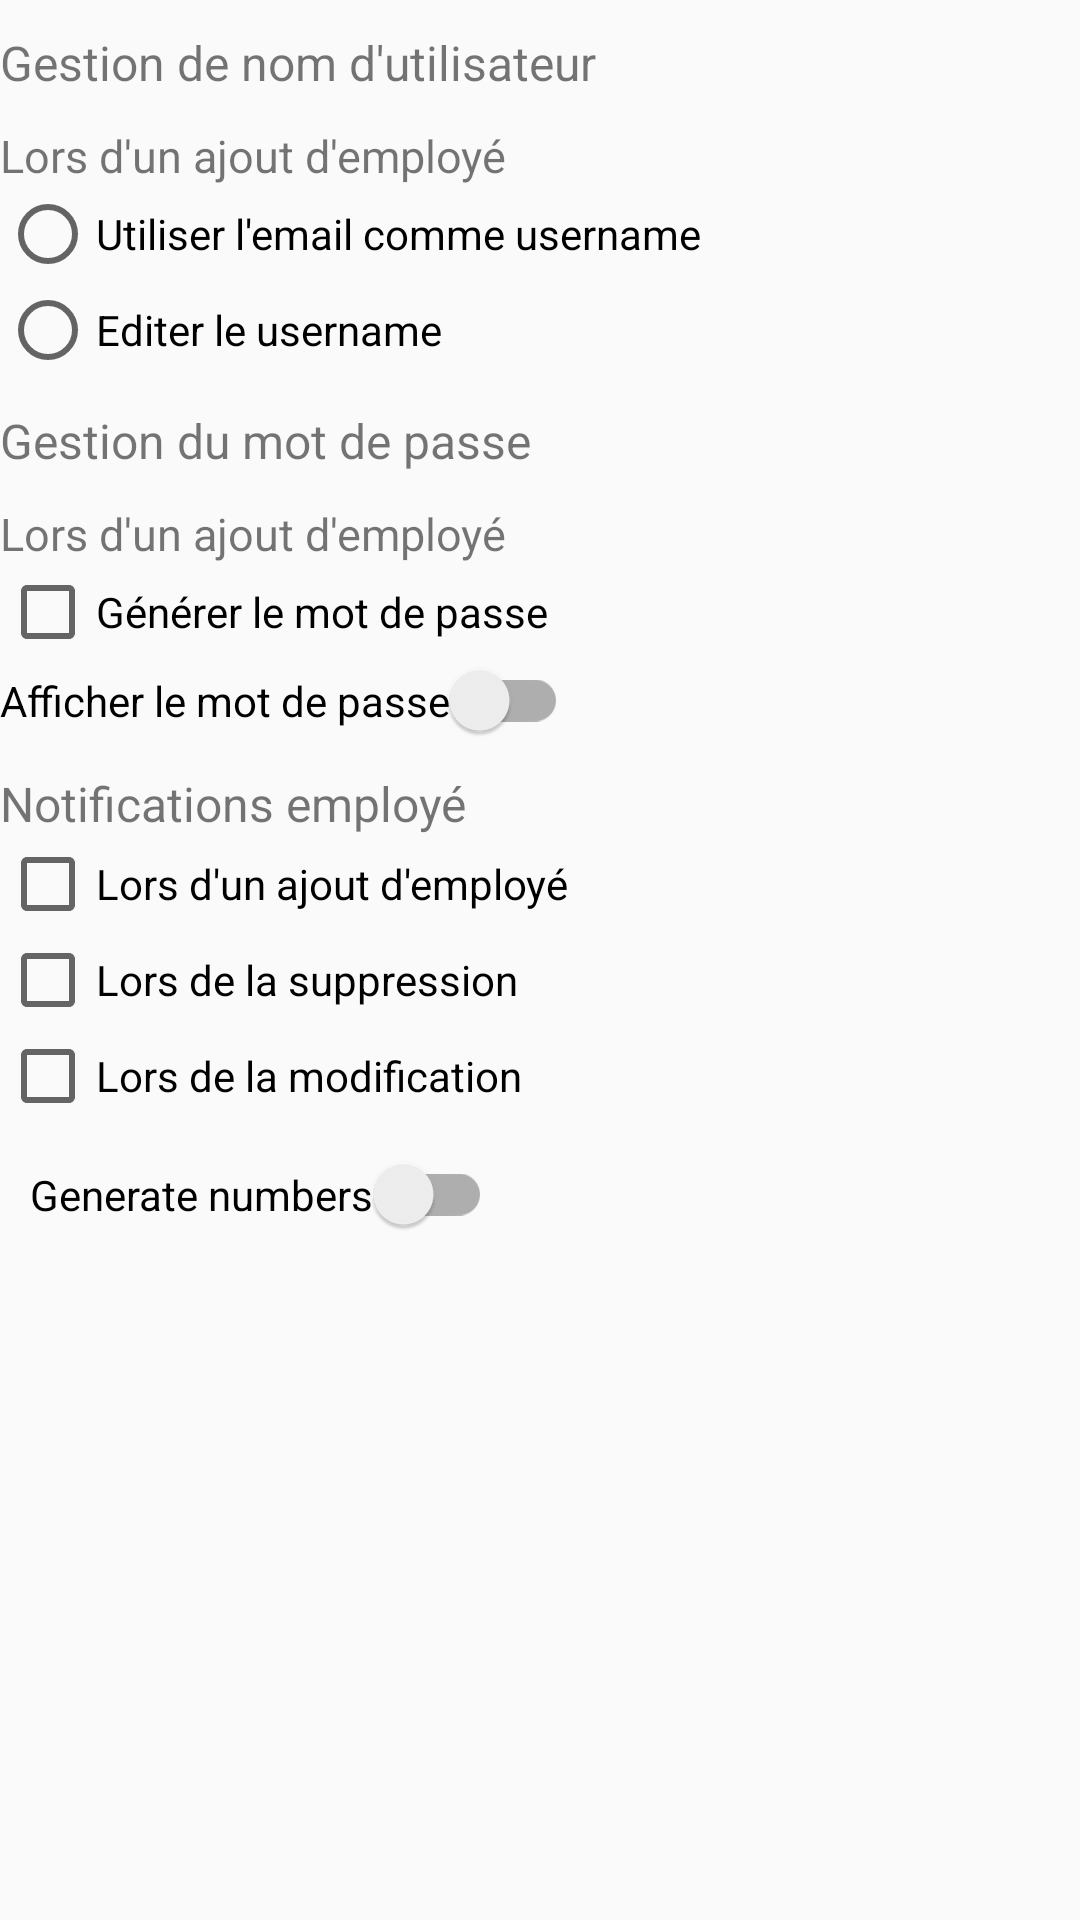

Android layout source for this screen:
<!-- AndroidManifest.xml: application theme MyAppTheme -->
<!-- res/layout/activity_manage_username.xml -->
<?xml version="1.0" encoding="utf-8"?>
<androidx.constraintlayout.widget.ConstraintLayout
    xmlns:android="http://schemas.android.com/apk/res/android"
    xmlns:tools="http://schemas.android.com/tools"
    android:layout_width="match_parent"
    android:layout_height="match_parent"
    xmlns:app="http://schemas.android.com/apk/res-auto"
    android:orientation="vertical"
    tools:context=".View.activity.settings.ManageUsername">

    <androidx.constraintlayout.widget.ConstraintLayout

        app:layout_constraintStart_toStartOf="parent"
        app:layout_constraintTop_toTopOf="parent"
        android:layout_marginTop="10dp"
        android:id="@+id/username_layout"
        android:layout_width="wrap_content"
        android:layout_height="wrap_content"
        android:orientation="vertical"
>
        <TextView
            app:layout_constraintStart_toStartOf="parent"
            app:layout_constraintTop_toTopOf="parent"
            android:textSize="16sp"
            android:id="@+id/username_label"
            android:text="@string/manage_username"
            android:layout_width="wrap_content"
            android:layout_height="wrap_content"/>
        <TextView
            app:layout_constraintStart_toStartOf="@id/username_label"
            app:layout_constraintTop_toBottomOf="@id/username_label"
            android:layout_marginTop="10dp"
            android:textSize="15sp"
            android:id="@+id/text"
            android:text="@string/during_add"
            android:layout_width="wrap_content"
            android:layout_height="wrap_content"/>
        <RadioGroup
            app:layout_constraintTop_toBottomOf="@id/text"
            app:layout_constraintStart_toStartOf="@id/text"
            android:id="@+id/username_group"
            android:layout_width="wrap_content"
            android:layout_height="wrap_content">
        <RadioButton
            android:textSize="14sp"
            android:id="@+id/use_email"
            android:text="@string/mail_as_username"
            android:layout_width="wrap_content"
            android:layout_height="wrap_content"/>
            <RadioButton
                android:textSize="14sp"
                android:id="@+id/edit_username"
                android:text="@string/edit_username"
                android:layout_width="wrap_content"
                android:layout_height="wrap_content"/>

        </RadioGroup>

    </androidx.constraintlayout.widget.ConstraintLayout>

    <androidx.constraintlayout.widget.ConstraintLayout
        app:layout_constraintTop_toBottomOf="@id/username_layout"
        app:layout_constraintStart_toStartOf="parent"
        android:layout_marginTop="10dp"
        android:id="@+id/password_layout"
        android:layout_width="wrap_content"
        android:layout_height="wrap_content"
        android:orientation="vertical"
        >
        <TextView
            app:layout_constraintStart_toStartOf="parent"
            app:layout_constraintTop_toTopOf="parent"
            android:textSize="16sp"
            android:id="@+id/password_label"
            android:text="@string/manage_password"
            android:layout_width="wrap_content"
            android:layout_height="wrap_content"/>
        <TextView
            android:id="@+id/during_add"
            app:layout_constraintTop_toBottomOf="@id/password_label"
            app:layout_constraintStart_toStartOf="parent"
            android:layout_marginBottom="10dp"
            android:layout_marginTop="10dp"
            android:textSize="15sp"
            android:text="@string/during_emp_add"
            android:layout_width="wrap_content"
            android:layout_height="wrap_content"/>
            <CheckBox
                app:layout_constraintTop_toBottomOf="@+id/during_add"
                app:layout_constraintStart_toStartOf="parent"
                android:textSize="14sp"
                android:text="@string/generate_password"
                android:id="@+id/generate_password"
                android:layout_width="wrap_content"
                android:layout_height="wrap_content"/>
        
        <com.google.android.material.switchmaterial.SwitchMaterial
            app:layout_constraintStart_toStartOf="parent"
            app:layout_constraintTop_toBottomOf="@id/generate_password"
            android:textSize="14sp"
            android:id="@+id/switch_show_password"
            android:text="@string/show_password"
            android:layout_width="wrap_content"
            android:layout_height="wrap_content"/>
        <androidx.constraintlayout.widget.ConstraintLayout
            app:layout_constraintStart_toStartOf="parent"
            app:layout_constraintTop_toBottomOf="@+id/switch_show_password"
            android:layout_marginTop="10dp"
            android:layout_width="wrap_content"
            android:layout_height="wrap_content"
            android:id="@+id/setting_employee_notifications_title"
            android:orientation="vertical"
            >
            <TextView
                app:layout_constraintTop_toTopOf="parent"
                app:layout_constraintStart_toStartOf="parent"
                android:layout_marginBottom="10dp"
                android:textSize="16sp"
                android:layout_width="wrap_content"
                android:text="@string/emp_not"
                android:id="@+id/setting_employee"
                android:layout_height="wrap_content"/>
            <CheckBox
                app:layout_constraintTop_toBottomOf="@id/setting_employee"
                app:layout_constraintStart_toStartOf="@id/setting_employee"
                android:textSize="14sp"
                android:layout_width="wrap_content"
                android:text="@string/during_add"
                android:id="@+id/setting_add"
                android:layout_height="wrap_content" />
            <CheckBox
                app:layout_constraintTop_toBottomOf="@id/setting_add"
                app:layout_constraintStart_toStartOf="@id/setting_employee"
                android:textSize="14sp"
                android:layout_width="wrap_content"
                android:text="@string/during_delete"
                android:id="@+id/setting_delete"
                android:layout_height="wrap_content"/>
            <CheckBox
                app:layout_constraintStart_toStartOf="@id/setting_employee"
                app:layout_constraintTop_toBottomOf="@id/setting_delete"
                android:textSize="14sp"
                android:layout_width="wrap_content"
                android:text="@string/during_update"
                android:id="@+id/setting_update"
                android:layout_height="wrap_content"/>
        </androidx.constraintlayout.widget.ConstraintLayout>



    </androidx.constraintlayout.widget.ConstraintLayout>


    <com.google.android.material.switchmaterial.SwitchMaterial
        app:layout_constraintStart_toStartOf="parent"
        app:layout_constraintTop_toBottomOf="@id/password_layout"
        android:layout_marginStart="10dp"
        android:layout_marginTop="10dp"
        android:textSize="14sp"
        android:id="@+id/generate_number"
        android:text="@string/generate_number"
        android:layout_width="wrap_content"
        android:layout_height="wrap_content"/>
</androidx.constraintlayout.widget.ConstraintLayout>
<!-- resources referenced by this layout -->
<resources>
  <string name="during_add">Lors d\'un ajout d\'employé</string>
  <string name="during_delete">Lors de la suppression</string>
  <string name="during_emp_add">Lors d\'un ajout d\'employé</string>
  <string name="during_update">Lors de la modification</string>
  <string name="edit_username">Editer le username</string>
  <string name="emp_not">Notifications employé</string>
  <string name="generate_number">Generate numbers</string>
  
  
      "Version du système d'exploitation:\n"+
      "-"+osVersion.getText().toString()+"\n"+
      "Version du SDK:\n"+
      "-"+sdkVersion.getText().toString();
  <string name="generate_password">Générer le mot de passe</string>
  <string name="mail_as_username">Utiliser l\'email comme username</string>
  <string name="manage_password">Gestion du mot de passe</string>
  <string name="manage_username">Gestion de nom d\'utilisateur</string>
  <string name="show_password">Afficher le mot de passe</string>
  <style name="MyAppTheme" parent="Theme.AppCompat.Light.DarkActionBar">
          
          <item name="colorPrimary">@color/colorPrimary</item>
          <item name="colorPrimaryDark">@color/colorPrimaryDark</item>
          <item name="colorAccent">@color/colorAccent</item>
          <item name="android:alertDialogStyle">@style/MyAlertDialogStyle</item>
      </style>
  <color name="colorPrimary">#3F51B5</color>
  <color name="colorPrimaryDark">#303F9F</color>
  <color name="colorAccent">#FF4081</color>
  <style name="MyAlertDialogStyle" parent="Theme.AppCompat.Light.Dialog.Alert">
          <item name="colorAccent">@color/dialog_button</item>
          <item name="android:textColorPrimary">@color/dialog_button</item>
          <item name="android:colorBackground">@color/primaryColor</item>
          <item name="backgroundColor">@color/dialog_background</item>
          
          <item name="android:textColor">#212121</item>
          <item name="android:textColorSecondary">#757575</item>
      </style>
  <color name="dialog_button">#f5ef3c</color>
  <color name="primaryColor">#e91e63</color>
  <color name="dialog_background">#5fa3d0</color>
</resources>
